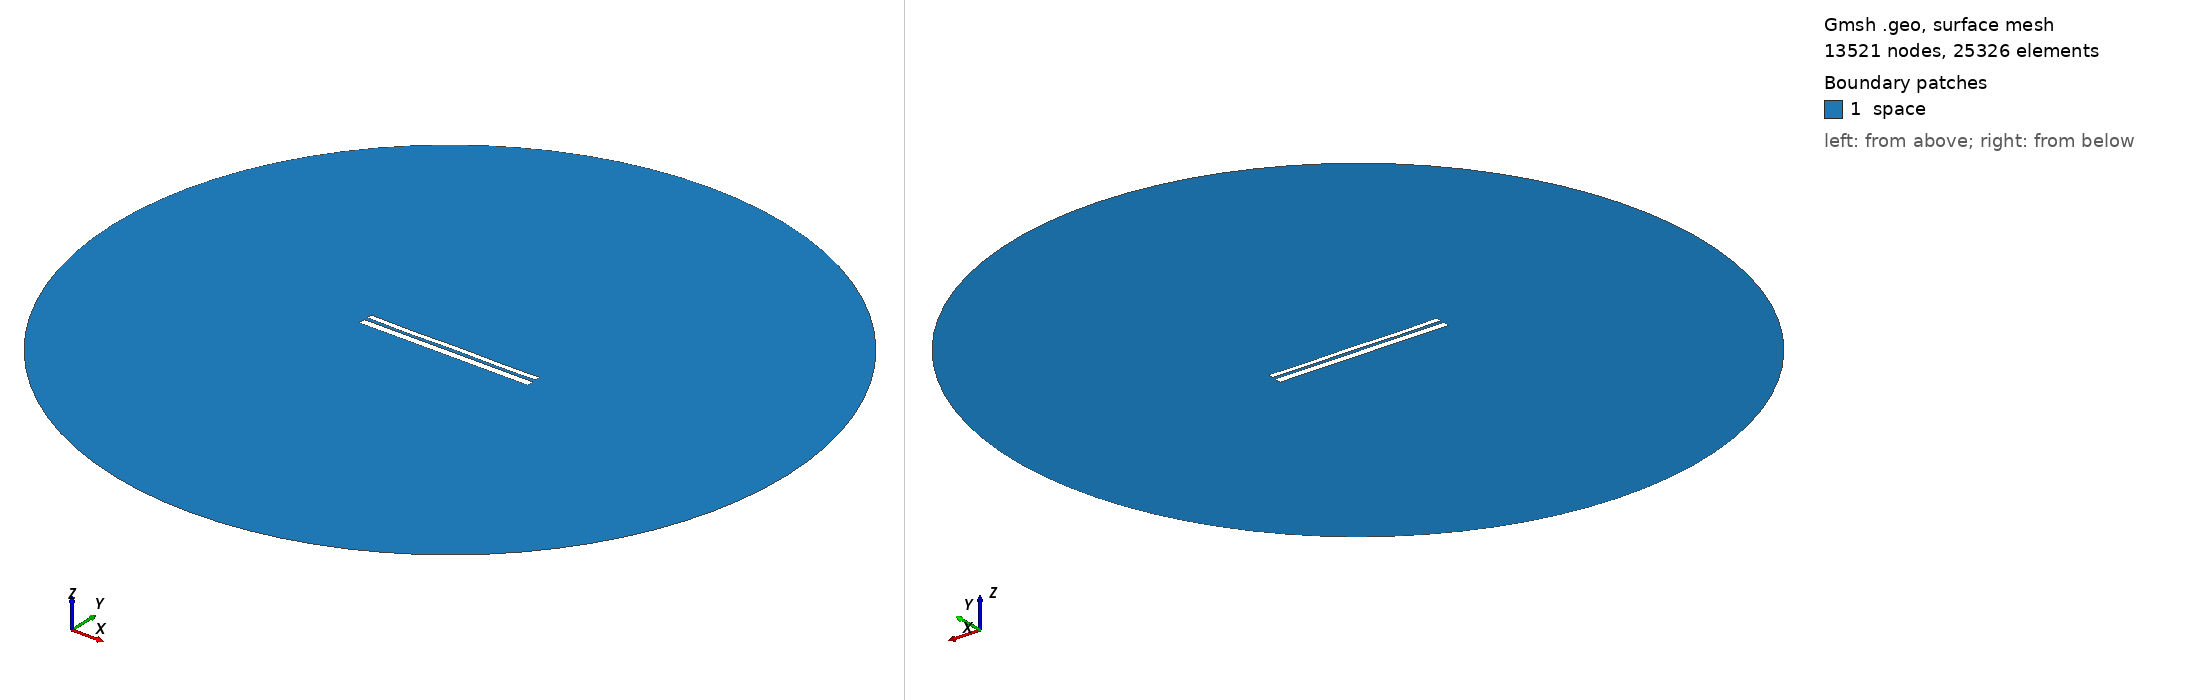

Gmsh geometry script, surface-meshed: 13521 nodes, 25326 surface elements. Boundary patches (legend numbers): 1 space. Left view from above one corner, right view from below the opposite corner. Legend entries are the model's physical surfaces. The drawing asked Gmsh for element sizes between 1% and 20% of the model's largest extent; the script's own settings can give other sizes.

=== 10031.geo (drawn) ===
//---------------------------------------
// Geometry kernel
//---------------------------------------

SetFactory("OpenCASCADE");



//---------------------------------------
// Parameters of the geometry
//---------------------------------------

// Overetch of the upper plate
overetch = 0.375;

// Distance between the plates
distance = 1.75;

// Discretization over the x axis (for the deformation)
nx = 50; 

// Length of the plate
L = 100 - overetch; 

// Number of modes
n = 4; 

// 1st mode coefficient
coeff(1) = -0.15;
beta(1) = 0.596864 * 3.1415926535 / L;

// 2nd mode coefficient
coeff(2) = -0.075;
beta(2) = 1.49418 * 3.1415926535 / L;

// 3rd mode coefficient
coeff(3) = -0.075;
beta(3) = 2.50025 * 3.1415926535 / L;

// 4th mode coefficient
coeff(4) = -0.15;
beta(4) = 3.49999 * 3.1415926535 / L;



//---------------------------------------
// Upper plate (deformed rectangle)
//---------------------------------------

// Coordiantes of the upper plate
xmin = -50;
xmax = 50 - overetch;

// Height of the upper plate
yheight = 4 - 2 * overetch;

// Indexes of the points
UpperID[] = {};
LowerID[] = {};
LeftID[] = {};
RightID[] = {};

// Point index
p = 1;

// Horizontal edges
For i In {1:nx}
    x = xmin + (i-1)*(xmax - xmin)/(nx-1);

    y_bottom = distance / 2 + overetch;
    For j In {1:n}
        C = (Cosh(beta(j)*L) + Cos(beta(j)*L)) / (Sinh(beta(j)*L) + Sin(beta(j)*L));
        y_bottom  = y_bottom + coeff(j) * (Cosh(beta(j)*(x+50)) - Cos(beta(j)*(x+50)) - C * (Sinh(beta(j)*(x+50)) - Sin(beta(j)*(x+50))));
    EndFor

    y_top = y_bottom + yheight;

    Point(p) = {x, y_top, 0, 1.0};
    UpperID[i] = p;
    p = p + 1;

    Point(p) = {x, y_bottom, 0, 1.0};
    LowerID[i] = p;
    p = p + 1;
EndFor

// Create point lists
UpperPts[] = {}; LowerPts[] = {};
For i In {1:nx}
  UpperPts[] += {UpperID[i]};
  LowerPts[] += {LowerID[i]};
EndFor

// Build splines
Spline(1) = {UpperPts[]};
Spline(2) = {LowerPts[]};
Line(3) = {LowerPts[nx-1], UpperPts[nx-1]};
Line(4) = {LowerPts[0], UpperPts[0]};

// Build the plane surface
Curve Loop(1) = {2, 3, -1, -4};
Plane Surface(1) = {1};



//---------------------------------------
// Lower plate (rectangle)
//---------------------------------------

// Vertices
Point(1001) = {-50, -1, 0, 1.0};
Point(1002) = { 50, -1, 0, 1.0};
Point(1003) = { 50,  -5, 0, 1.0};
Point(1004) = {-50,  -5, 0, 1.0};

// Edges
Line(5) = {1001, 1002};
Line(6) = {1002, 1003};
Line(7) = {1003, 1004};
Line(8) = {1004, 1001};

// Plane surface
Line Loop(2) = {5, 6, 7, 8};
Plane Surface(2) = {2}; 



//---------------------------------------
// Outer (fictious) boundary
//---------------------------------------

// Points
Point(1005) = {0, 0, 0};       // Center
Point(1006) = {200, 0, 0};     // Start point
Point(1007) = {0, 200, 0};     // 90 degrees
Point(1008) = {-200, 0, 0};    // 180 degrees
Point(1009) = {0, -200, 0};    // 270 degrees

// Circle arcs (each needs start, center, end)
Circle(9) = {1006, 1005, 1007};
Circle(10) = {1007, 1005, 1008};
Circle(11) = {1008, 1005, 1009};
Circle(12) = {1009, 1005, 1006};

// Plane surface for the entire domain
Curve Loop(3) = {9, 10, 11, 12};
Surface(3) = {3};

// Subtract the plates from the whole domain to obtain the actual domain where we want to solve the equations
BooleanDifference{ Surface{3}; Delete; }{ Surface{1}; Surface{2}; Delete; }




//---------------------------------------
// Transfinite Lines/Curves
//---------------------------------------

// Set the number of points on the boundaries
r = 7;

// Plates
Transfinite Curve {1, 2} = 50*r Using Progression 1;
Transfinite Curve {3, 4} = 2*r Using Progression 1;
Transfinite Line {5, 7} = 50*r Using Progression 1;
Transfinite Line {6, 8} = 2*r Using Progression 1;

// Outer boundary
Transfinite Line {9, 10, 11, 12} = 20 Using Progression 1;



//---------------------------------------
// Physical groups
//---------------------------------------                

// Physical curves (boundaries)
Physical Line("force_segment", 10) = {2};
Physical Line("upper_plate", 11) = {1, 3, 4};
Physical Line("lower_plate", 12) = {5, 6, 7, 8};
Physical Line("boundary", 20) = {9, 10, 11, 12};

// Physical Surfaces
Physical Surface("space", 30) = {3};



//---------------------------------------
// 6. Generate the Mesh
//---------------------------------------

// 2D mesh generation
Mesh 2;
